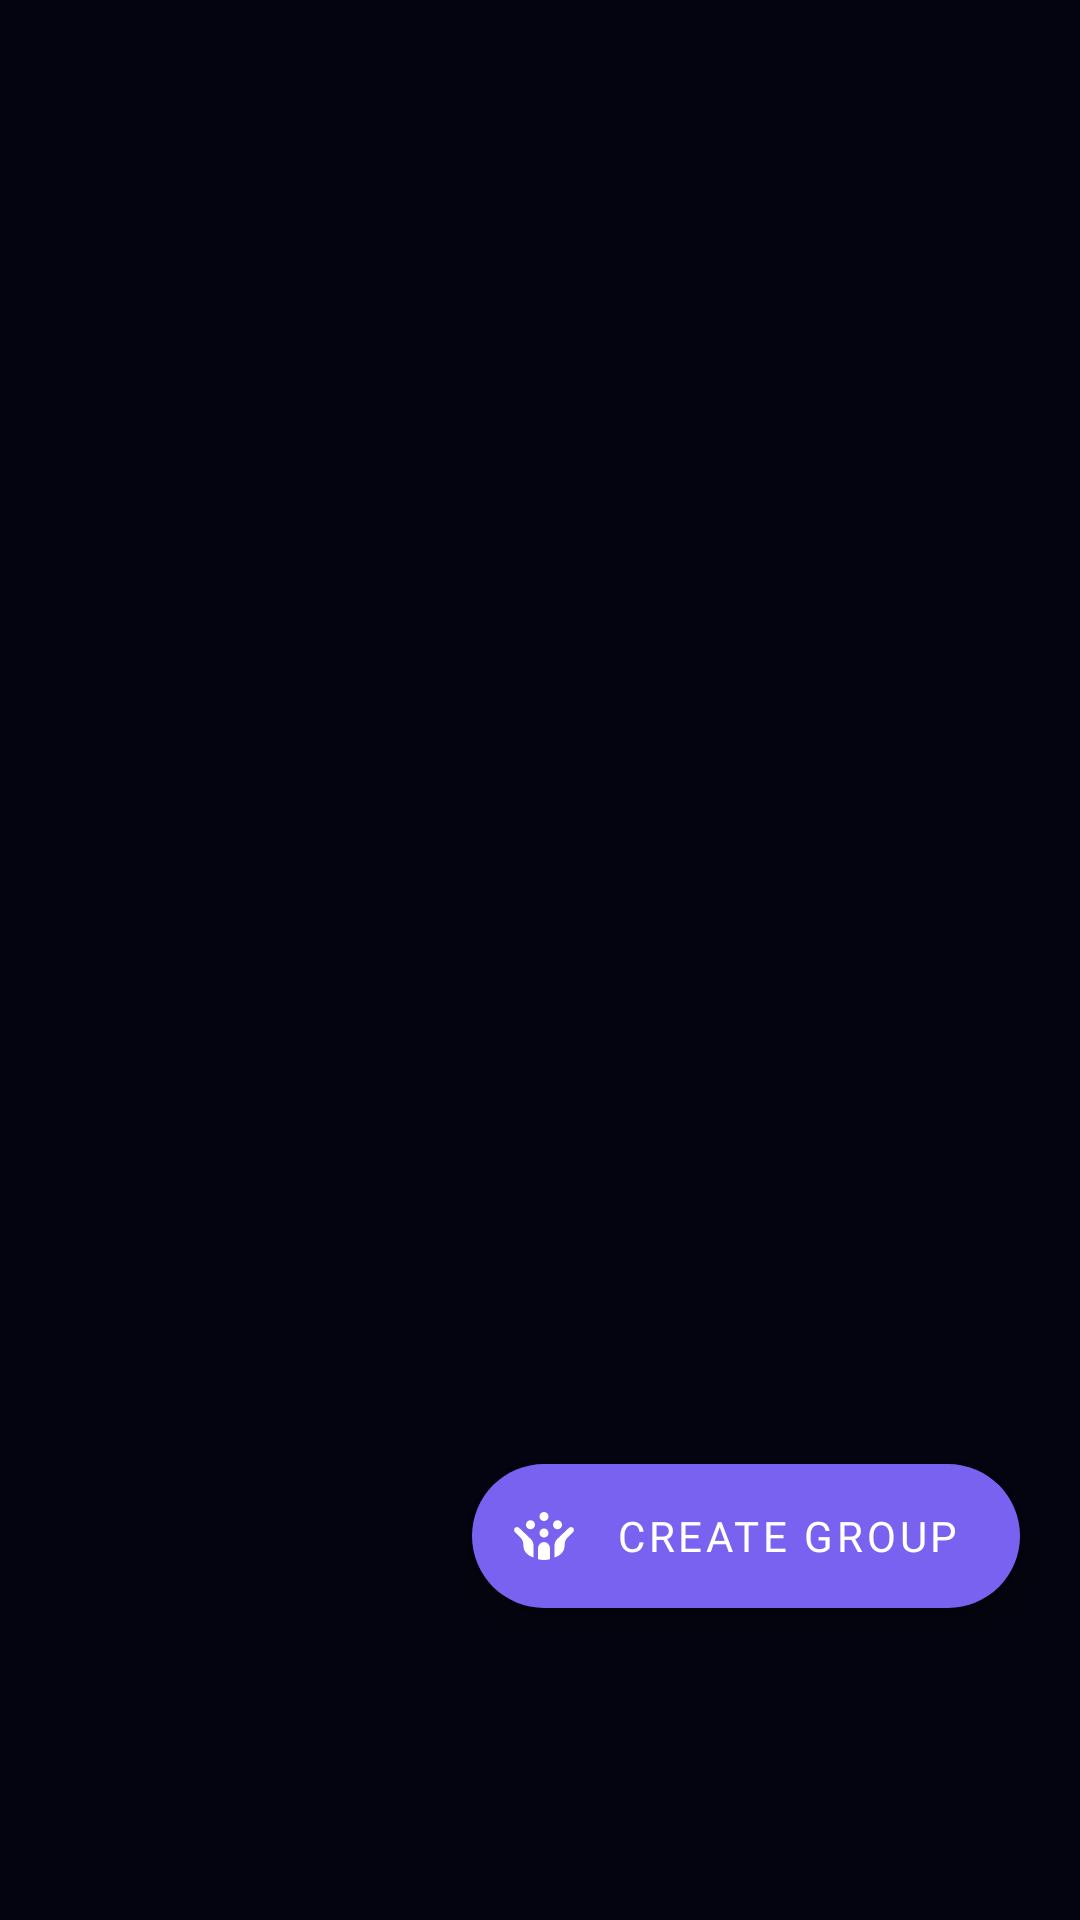

Write the Android layout XML for this screen, with the resource values it uses.
<!-- AndroidManifest.xml: application theme Theme.Niksey -->
<!-- res/layout/fragment_main_list.xml -->
<?xml version="1.0" encoding="utf-8"?>
<FrameLayout xmlns:android="http://schemas.android.com/apk/res/android"
    xmlns:app="http://schemas.android.com/apk/res-auto"
    android:layout_width="match_parent"
    android:layout_height="match_parent">

    
    <androidx.recyclerview.widget.RecyclerView
        android:id="@+id/main_list_recycle_view"
        android:layout_width="match_parent"
        android:layout_height="match_parent"
        android:clipToPadding="false"
        android:paddingStart="12dp"
        android:paddingEnd="12dp"
        android:paddingTop="8dp"
        android:paddingBottom="110dp"
        android:scrollbars="none" />

    
    <include
        android:id="@+id/main_empty_state"
        layout="@layout/view_empty_state"
        android:layout_width="match_parent"
        android:layout_height="wrap_content"
        android:layout_gravity="center"
        android:visibility="gone" />

    
    <com.google.android.material.floatingactionbutton.ExtendedFloatingActionButton
        android:id="@+id/main_fab_create_group"
        android:layout_width="wrap_content"
        android:layout_height="wrap_content"
        android:layout_gravity="bottom|end"
        android:layout_marginEnd="20dp"
        android:layout_marginBottom="104dp"
        android:fontFamily="@font/outfit"
        android:text="@string/create_group"
        android:textColor="@color/white_100"
        app:backgroundTint="@color/bubble_out_start"
        app:elevation="10dp"
        app:icon="@drawable/ic_group"
        app:iconTint="@color/white_100" />

</FrameLayout>
<!-- res/layout/view_empty_state.xml (included above) -->
<?xml version="1.0" encoding="utf-8"?>
<LinearLayout xmlns:android="http://schemas.android.com/apk/res/android"
    xmlns:app="http://schemas.android.com/apk/res-auto"
    android:layout_width="match_parent"
    android:layout_height="wrap_content"
    android:gravity="center_horizontal"
    android:orientation="vertical"
    android:paddingHorizontal="40dp"
    android:paddingBottom="80dp">

    <FrameLayout
        android:layout_width="150dp"
        android:layout_height="150dp">

        <View
            android:layout_width="150dp"
            android:layout_height="150dp"
            android:background="@drawable/bg_avatar_glow" />

        <com.google.android.material.card.MaterialCardView
            android:layout_width="76dp"
            android:layout_height="76dp"
            android:layout_gravity="center"
            app:cardBackgroundColor="@color/glass_card_bg"
            app:cardCornerRadius="38dp"
            app:cardElevation="0dp"
            app:strokeColor="@color/glass_stroke"
            app:strokeWidth="1dp">

            <ImageView
                android:layout_width="32dp"
                android:layout_height="32dp"
                android:layout_gravity="center"
                android:src="@drawable/ic_chat"
                android:tint="@color/accent_cyan"
                android:contentDescription="@null" />

        </com.google.android.material.card.MaterialCardView>

    </FrameLayout>

    <TextView
        android:id="@+id/empty_title"
        android:layout_width="wrap_content"
        android:layout_height="wrap_content"
        android:layout_marginTop="20dp"
        android:fontFamily="@font/outfit"
        android:gravity="center"
        android:text="@string/empty_chats_title"
        android:textColor="@color/text_primary"
        android:textSize="20sp" />

    <TextView
        android:id="@+id/empty_subtitle"
        android:layout_width="wrap_content"
        android:layout_height="wrap_content"
        android:layout_marginTop="8dp"
        android:fontFamily="@font/manrope"
        android:gravity="center"
        android:lineSpacingExtra="4dp"
        android:text="@string/empty_chats_subtitle"
        android:textColor="@color/text_secondary"
        android:textSize="14sp" />

</LinearLayout>
<!-- resources referenced by this layout -->
<resources>
  <color name="accent_cyan">#4FD4C2</color>
  <color name="bubble_out_start">#7A62F0</color>
  <color name="glass_card_bg">#9E120E2A</color>
  <color name="glass_stroke">#29FFFFFF</color>
  <color name="text_primary">#F3F1FF</color>
  <color name="text_secondary">#B7B3D6</color>
  <color name="white_100">#FFFFFF</color>
  <!-- drawable bg_avatar_glow (drawable) -->
  <?xml version="1.0" encoding="utf-8"?>
  <shape xmlns:android="http://schemas.android.com/apk/res/android"
      android:shape="oval">
      <gradient
          android:type="radial"
          android:gradientRadius="50%p"
          android:startColor="@color/avatar_glow"
          android:endColor="@color/glow_transparent" />
  </shape>
  <!-- drawable ic_chat (drawable) -->
  <vector xmlns:android="http://schemas.android.com/apk/res/android"
      android:width="24dp"
      android:height="24dp"
      android:viewportWidth="24"
      android:viewportHeight="24"
      android:tint="?attr/colorControlNormal">
      <path
          android:fillColor="@android:color/white"
          android:pathData="M20,2L4,2c-1.1,0 -1.99,0.9 -1.99,2L2,22l4,-4h14c1.1,0 2,-0.9 2,-2L22,4c0,-1.1 -0.9,-2 -2,-2zM6,9h12v2L6,11L6,9zM14,14L6,14v-2h8v2zM18,8L6,8v-2h12v2z"/>
  </vector>
  <string name="create_group">Create group</string>
  <string name="empty_chats_subtitle">Find someone in Contacts to start an anonymous chat.</string>
  <string name="empty_chats_title">No conversations yet</string>
  <style name="Theme.Niksey" parent="Theme.MaterialComponents.DayNight.NoActionBar">
          
          <item name="colorPrimary">@color/accent_purple</item>
          <item name="colorPrimaryVariant">@color/accent_purple_glow</item>
          <item name="colorOnPrimary">@color/white_100</item>
          <item name="colorSecondary">@color/accent_purple</item>
  
          
          <item name="colorSurface">@color/surface_dark</item>
          <item name="colorOnSurface">@color/text_primary</item>
          <item name="colorOnBackground">@color/text_primary</item>
          <item name="colorControlNormal">@color/text_secondary</item>
          <item name="colorControlActivated">@color/accent_purple</item>
          <item name="android:textColorPrimary">@color/text_primary</item>
          <item name="android:textColorSecondary">@color/text_secondary</item>
  
          
          <item name="android:windowBackground">@color/background_dark</item>
          <item name="android:colorBackground">@color/background_dark</item>
          <item name="android:statusBarColor">@color/surface_dark</item>
          <item name="android:navigationBarColor">@color/background_dark</item>
          <item name="android:windowLightStatusBar">false</item>
          <item name="android:windowLightNavigationBar">false</item>
  
          
          <item name="text_primary">@color/text_primary</item>
          <item name="text_secondary">@color/text_secondary</item>
          <item name="text_hint">@color/text_hint</item>
  
          
          <item name="glass_card_bg">@color/glass_card_bg</item>
          <item name="glass_border">@color/glass_border</item>
      </style>
  <color name="avatar_glow">#4A9D85FF</color>
  <color name="glow_transparent">#009D85FF</color>
  <color name="accent_purple">#A18CFF</color>
  <color name="accent_purple_glow">#5E4BC9</color>
  <color name="surface_dark">#0B0A1E</color>
  <color name="background_dark">#040410</color>
  <color name="text_hint">#7D78A3</color>
  <color name="glass_border">#26FFFFFF</color>
</resources>
